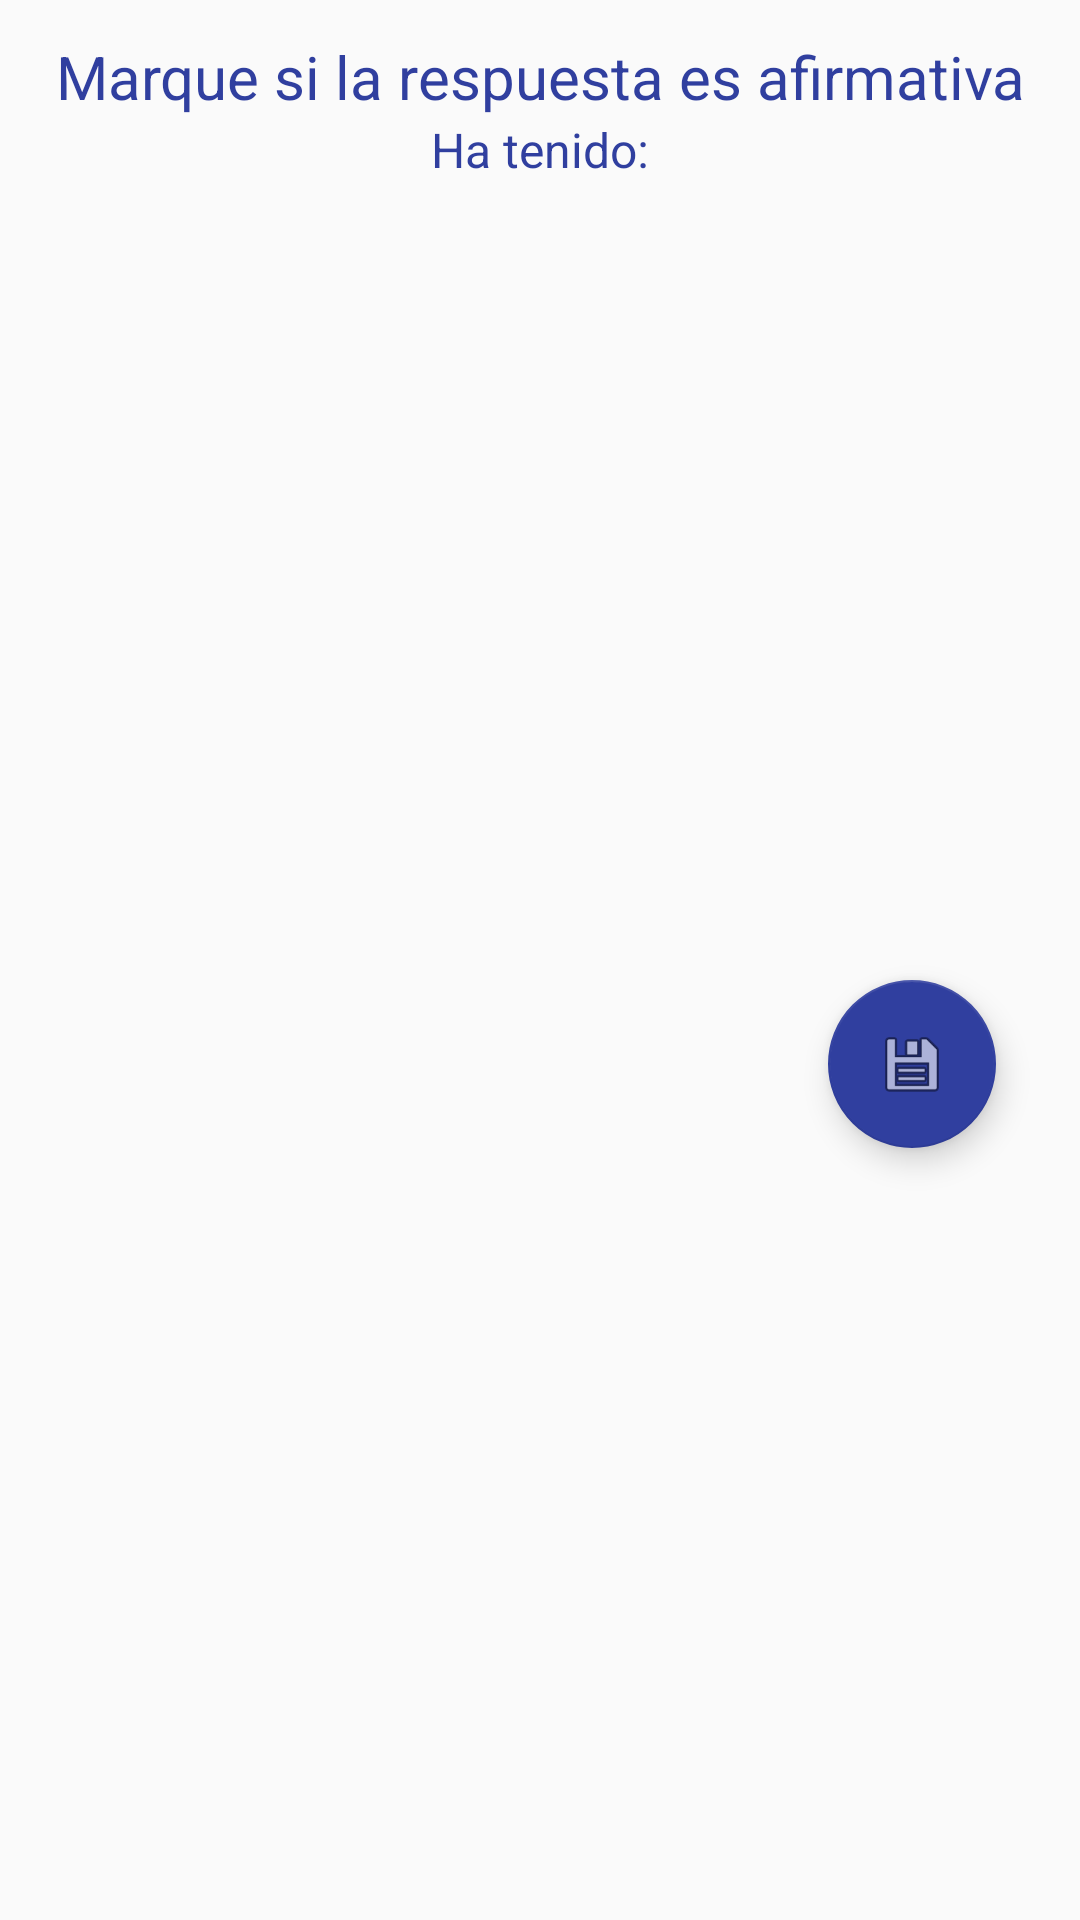

Android layout source for this screen:
<!-- AndroidManifest.xml: application theme AppTheme -->
<!-- res/layout/fragment_ficha_odontologica_informacion_medica.xml -->
<FrameLayout xmlns:android="http://schemas.android.com/apk/res/android"
    xmlns:tools="http://schemas.android.com/tools"
    android:layout_width="match_parent"
    android:layout_height="match_parent"
    tools:context="odontologia.proyectoodontologia.FichaOdontologica">


    
    <LinearLayout
        android:orientation="vertical"
        android:layout_width="match_parent"
        android:layout_height="match_parent"
        android:padding="@dimen/personal_and_medical_paddin">

        <TextView
            android:layout_width="match_parent"
            android:layout_height="wrap_content"
            android:gravity="center_horizontal"
            android:textSize="@dimen/titles"
            android:text="@string/check_afirmation_question"
            android:textColor="@color/colorPrimaryDark"/>

        <TextView
            android:text="@string/check_afirmation_question_indication"
            android:gravity="center_horizontal"
            android:textSize="@dimen/sub_titles"
            android:layout_width="match_parent"
            android:layout_height="wrap_content"
            android:textColor="@color/colorPrimaryDark"/>
        <LinearLayout
            android:layout_width="match_parent"
            android:layout_height="250dp"
            android:orientation="vertical">
            <ListView android:id="@+id/lvEnfermedades"
                android:layout_width="match_parent"
                android:layout_height="wrap_content"/>
        </LinearLayout>
        <android.support.design.widget.FloatingActionButton
            android:id="@+id/btnSave"
            android:layout_width="wrap_content"
            android:layout_height="wrap_content"
            android:layout_gravity="bottom|end"
            android:layout_margin="@dimen/fab_margin"
            android:background="?android:attr/selectableItemBackground"
            android:src="@android:drawable/ic_menu_save" />
    </LinearLayout>

</FrameLayout>
<!-- resources referenced by this layout -->
<resources>
  <color name="colorPrimaryDark">#303F9F</color>
  <dimen name="fab_margin">16dp</dimen>
  <dimen name="personal_and_medical_paddin">12dp</dimen>
  <dimen name="sub_titles">16sp</dimen>
  <dimen name="titles">20sp</dimen>
  <string name="check_afirmation_question">Marque si la respuesta es afirmativa</string>
  <string name="check_afirmation_question_indication">Ha tenido:</string>
  <style name="AppTheme" parent="Theme.AppCompat.Light.DarkActionBar">
          
          <item name="colorPrimary">#303F9F</item>
          <item name="colorPrimaryDark">#303F9F</item>
          <item name="colorAccent">#303F9F</item>
      </style>
</resources>
